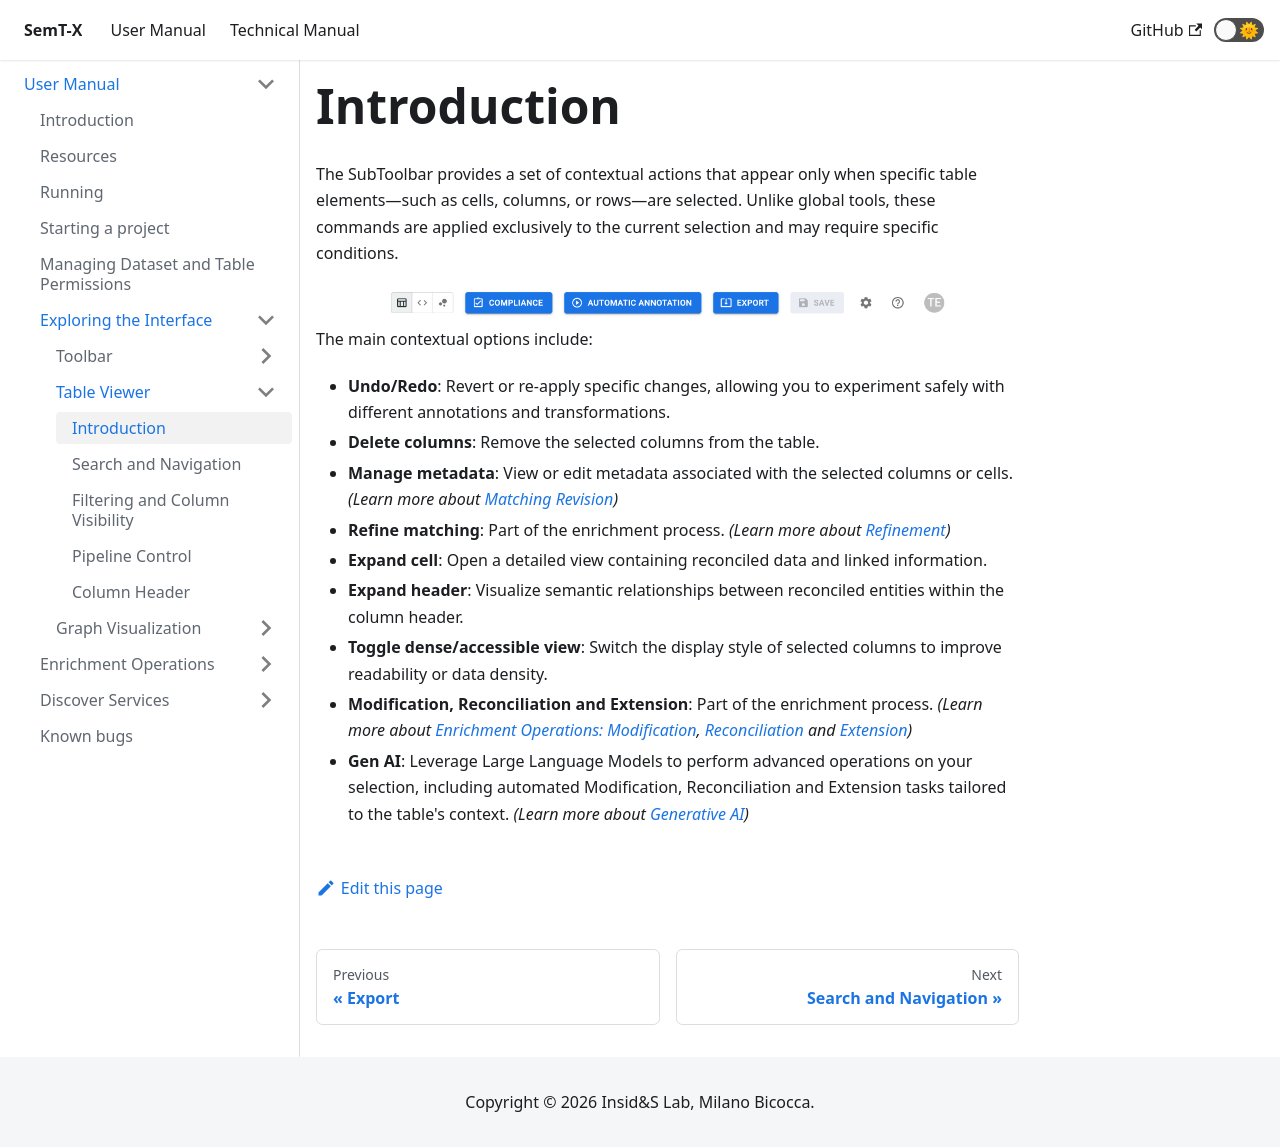

repository: I2Tunimib/I2T-docs · page: user-manual/exploring-interface/table-view/introduction/index.html · generator: docusaurus

---
sidebar_position: 1
---

# Introduction
The SubToolbar provides a set of contextual actions that appear only when specific table elements—such as cells, columns,
or rows—are selected. Unlike global tools, these commands are applied exclusively to the current selection
and may require specific conditions.

<div style={{textAlign: 'center'}}>
  <img 
    src={require('@site/static/img/contextual-actions.png').default}
    alt="Contextual Actions" 
    style={{width: '80%'}} 
  />
</div>

The main contextual options include:
- **Undo/Redo**: Revert or re-apply specific changes, allowing you to experiment safely with different annotations and transformations.
- **Delete columns**: Remove the selected columns from the table.
- **Manage metadata**: View or edit metadata associated with the selected columns or cells. _(Learn more about [Matching Revision](../../enrichment-operations/reconciliation/matching-revision#entity-matching-revision))_
- **Refine matching**: Part of the enrichment process. _(Learn more about [Refinement](../../enrichment-operations/reconciliation/matching-revision#refinement))_
- **Expand cell**: Open a detailed view containing reconciled data and linked information.
- **Expand header**: Visualize semantic relationships between reconciled entities within the column header.
- **Toggle dense/accessible view**: Switch the display style of selected columns to improve readability or data density.
- **Modification, Reconciliation and Extension**: Part of the enrichment process. _(Learn more about [Enrichment Operations: Modification](../../enrichment-operations/modification), [Reconciliation](../../enrichment-operations/reconciliation/introduction) and [Extension](../../enrichment-operations/extension))_
- **Gen AI**: Leverage Large Language Models to perform advanced operations on your selection, including automated
  Modification, Reconciliation and Extension tasks tailored to the table's context. _(Learn more about [Generative AI](../../enrichment-operations/generative-ai))_
